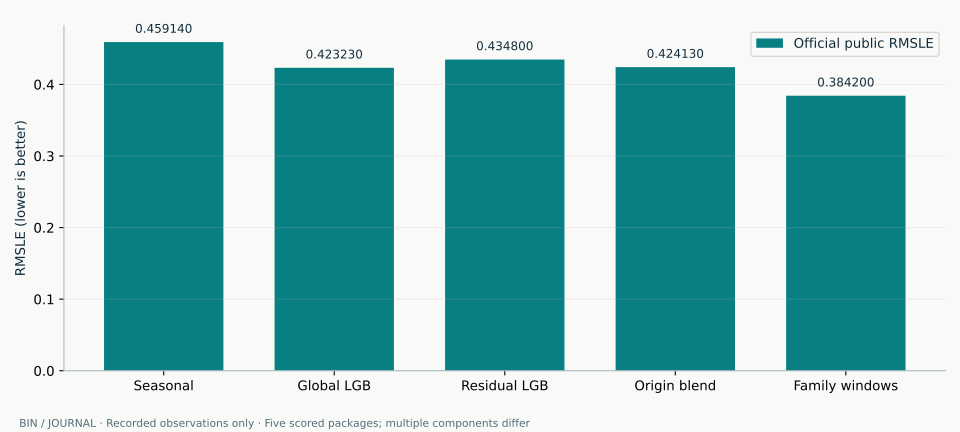

The data file committed next to this chart (first rows):
candidate, series, value
Seasonal, Official public RMSLE, 0.4591
Global LGB, Official public RMSLE, 0.4232
Residual LGB, Official public RMSLE, 0.4348
Origin blend, Official public RMSLE, 0.4241
Family windows, Official public RMSLE, 0.3842
